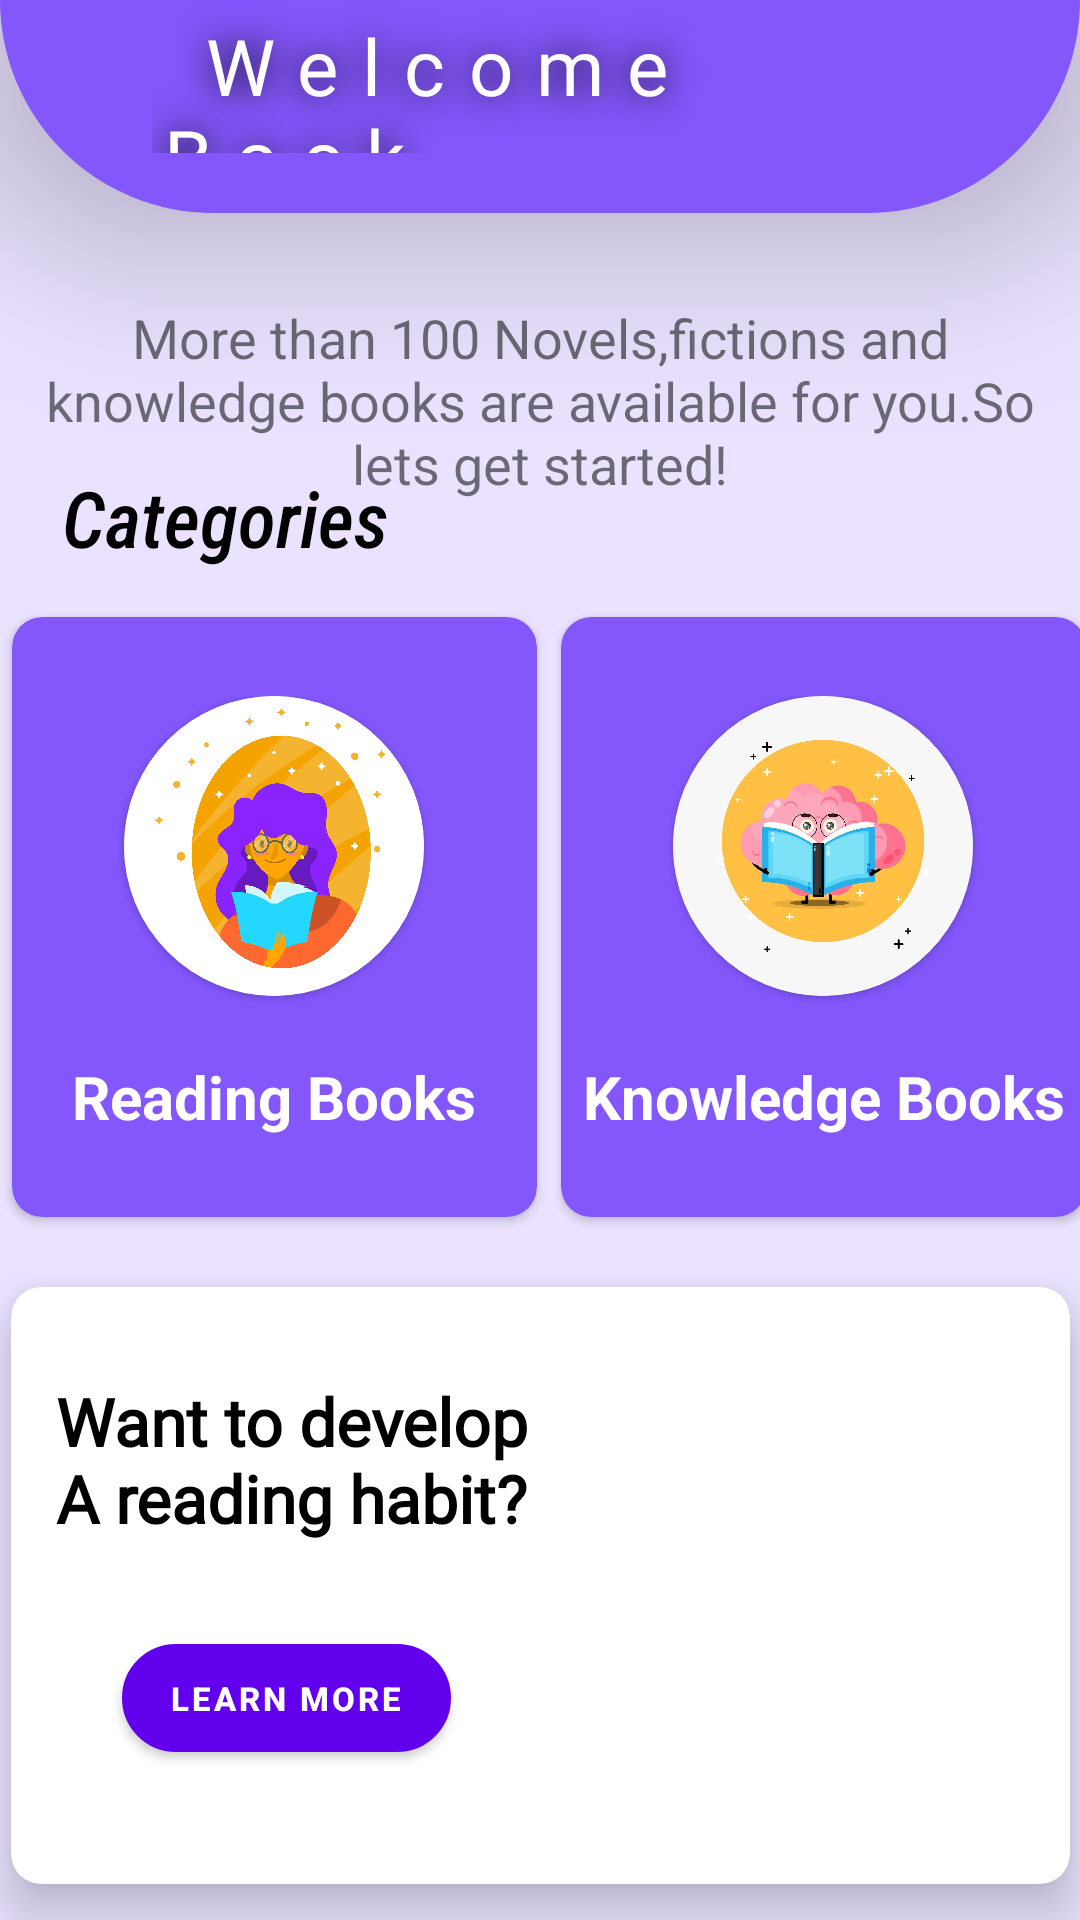

Here is an Android app screen rendered from its layout file. Give the layout XML and the strings, colors and styles it references.
<!-- AndroidManifest.xml: application theme Theme.MyStore -->
<!-- res/layout/activity_user_choice.xml -->
<?xml version="1.0" encoding="utf-8"?>
<androidx.constraintlayout.widget.ConstraintLayout xmlns:android="http://schemas.android.com/apk/res/android"
    xmlns:app="http://schemas.android.com/apk/res-auto"
    xmlns:tools="http://schemas.android.com/tools"
    android:layout_width="match_parent"
    android:layout_height="match_parent"
    android:background="#EAE2FF"

    tools:context=".UserChoice">

    <androidx.constraintlayout.widget.ConstraintLayout
        android:id="@+id/layout"
        android:layout_width="match_parent"
        android:layout_height="wrap_content"
        android:background="@drawable/shape_welcome"
        android:elevation="40dp"
        app:layout_constraintBottom_toBottomOf="parent"
        app:layout_constraintEnd_toEndOf="parent"
        app:layout_constraintHorizontal_bias="0.0"
        app:layout_constraintStart_toStartOf="parent"
        app:layout_constraintTop_toTopOf="parent"
        app:layout_constraintVertical_bias="0.0">

        <TextView
            android:id="@+id/textView7"
            android:layout_width="258dp"
            android:layout_height="51dp"
            android:layout_marginBottom="20dp"
            android:elegantTextHeight="true"
            android:elevation="35sp"
            android:fontFamily="@font/bangers"
            android:letterSpacing="0.3"
            android:shadowColor="@color/black"
            android:shadowDx="0"
            android:shadowDy="0"
            android:shadowRadius="30"
            android:text=" Welcome Back"
            android:textColor="@color/white"
            android:textSize="26sp"

            app:layout_constraintBottom_toBottomOf="parent"
            app:layout_constraintEnd_toEndOf="parent"
            app:layout_constraintHorizontal_bias="0.496"
            app:layout_constraintStart_toStartOf="parent"
            app:layout_constraintTop_toTopOf="parent"
            app:layout_constraintVertical_bias="0.0" />


    </androidx.constraintlayout.widget.ConstraintLayout>

    <TextView
        android:id="@+id/textView9"
        android:layout_width="wrap_content"
        android:layout_height="wrap_content"
        android:layout_marginStart="25dp"
        android:layout_marginEnd="25dp"
        android:layout_marginBottom="30dp"
        android:gravity="center"
        android:text="More than 100 Novels,fictions and knowledge books are available for you.So lets get started!"
        android:textSize="18sp"
        app:layout_constraintBottom_toBottomOf="parent"
        app:layout_constraintEnd_toEndOf="parent"
        app:layout_constraintStart_toStartOf="parent"
        app:layout_constraintTop_toBottomOf="@id/layout"
        app:layout_constraintVertical_bias="0.062" />

    <TextView
        android:id="@+id/textView8"
        android:layout_width="wrap_content"
        android:layout_height="wrap_content"
        android:fontFamily="sans-serif-condensed-medium"
        android:text="Categories"

        android:textColor="@color/black"
        android:textSize="26sp"

        android:textStyle="italic"
        app:layout_constraintBottom_toTopOf="@+id/linearLayout"
        app:layout_constraintEnd_toEndOf="parent"
        app:layout_constraintHorizontal_bias="0.082"
        app:layout_constraintStart_toStartOf="parent"
        app:layout_constraintTop_toBottomOf="@id/layout"
        app:layout_constraintVertical_bias="0.878" />

    <LinearLayout
        android:id="@+id/linearLayout"
        android:layout_width="wrap_content"
        android:layout_height="wrap_content"
        android:orientation="horizontal"
        app:layout_constraintBottom_toBottomOf="parent"
        app:layout_constraintEnd_toEndOf="parent"
        app:layout_constraintHorizontal_bias="0.487"
        app:layout_constraintStart_toStartOf="parent"
        app:layout_constraintTop_toBottomOf="@+id/layout"
        app:layout_constraintVertical_bias="0.362">

        <androidx.cardview.widget.CardView
            android:id="@+id/cardview1"
            android:layout_width="175dp"
            android:layout_height="200dp"
            app:cardBackgroundColor="#8357FB"
            app:cardCornerRadius="10dp"
            android:elevation="10dp"
            android:layout_margin="4dp"
            app:layout_constraintBottom_toTopOf="parent"
            app:layout_constraintEnd_toEndOf="parent"
            app:layout_constraintStart_toStartOf="parent"
            app:layout_constraintTop_toBottomOf="@id/textView7">


            <LinearLayout
                android:layout_width="wrap_content"
                android:layout_height="wrap_content"
                android:layout_gravity="center"
                android:orientation="vertical">

                <androidx.cardview.widget.CardView
                    android:layout_width="wrap_content"
                    android:layout_height="wrap_content"
                    android:layout_gravity="center"
                    android:elevation="10dp"
                    app:cardCornerRadius="50dp"
                    app:cardElevation="1dp">

                    <ImageView
                        android:id="@+id/image1"
                        android:layout_width="100dp"
                        android:layout_height="100dp"
                        android:layout_gravity="center"
                        android:src="@drawable/reading_book" />
                </androidx.cardview.widget.CardView>

                <TextView
                    android:layout_width="wrap_content"
                    android:layout_height="wrap_content"
                    android:gravity="center"
                    android:paddingTop="20dp"
                    android:text="Reading Books"
                    android:textColor="@color/white"
                    android:textSize="20sp"
                    android:textStyle="bold" />
            </LinearLayout>

        </androidx.cardview.widget.CardView>


        <androidx.cardview.widget.CardView
            android:id="@+id/cardview2"
            android:layout_width="175dp"
            android:layout_height="200dp"
            android:layout_marginStart="30dp"
            app:cardBackgroundColor="#8357FB"
            app:cardCornerRadius="10dp"
            android:elevation="10dp"
            android:layout_margin="4dp"
            app:layout_constraintBottom_toTopOf="parent"
            app:layout_constraintEnd_toEndOf="parent"
            app:layout_constraintStart_toStartOf="parent"
            app:layout_constraintTop_toBottomOf="@id/textView7">

            <LinearLayout
                android:layout_width="wrap_content"
                android:layout_height="wrap_content"
                android:layout_gravity="center"
                android:orientation="vertical">

                <androidx.cardview.widget.CardView
                    android:layout_width="wrap_content"
                    android:layout_height="wrap_content"
                    android:layout_gravity="center"
                    android:elevation="10dp"
                    app:cardCornerRadius="50dp"
                    app:cardElevation="1dp">

                    <ImageView
                        android:id="@+id/image2"
                        android:layout_width="100dp"
                        android:layout_height="100dp"
                        android:layout_gravity="center"
                        android:src="@drawable/knowledge_book" />
                </androidx.cardview.widget.CardView>

                <TextView
                    android:layout_width="wrap_content"
                    android:layout_height="wrap_content"
                    android:gravity="center"
                    android:paddingTop="20dp"
                    android:text="Knowledge Books"
                    android:textColor="@color/white"
                    android:textSize="20sp"
                    android:textStyle="bold" />
            </LinearLayout>
        </androidx.cardview.widget.CardView>


    </LinearLayout>

    <androidx.cardview.widget.CardView
        android:id="@+id/cardView"
        android:layout_width="353dp"
        android:layout_height="199dp"
        android:layout_marginStart="25dp"
        android:layout_marginEnd="25dp"
        android:elevation="10dp"
        android:layout_margin="4dp"
        android:foregroundGravity="center"
        app:cardBackgroundColor="@color/white"
        app:cardCornerRadius="10dp"
        app:cardElevation="10dp"
        app:layout_constraintBottom_toBottomOf="parent"
        app:layout_constraintEnd_toEndOf="parent"
        app:layout_constraintHorizontal_bias="0.444"
        app:layout_constraintStart_toStartOf="parent"
        app:layout_constraintTop_toBottomOf="@id/linearLayout"
        app:layout_constraintVertical_bias="0.663" >
        <LinearLayout
            android:layout_width="match_parent"
            android:layout_height="match_parent"
            android:orientation="horizontal"
            >

            <LinearLayout
                android:layout_width="184dp"
                android:layout_height="match_parent"
                android:orientation="vertical">

                <TextView
                    android:layout_width="170dp"
                    android:layout_height="69dp"
                    android:layout_marginStart="15dp"
                    android:layout_marginTop="30dp"
                    android:fontFamily="@font/architects_daughter"
                    android:text="Want to develop A reading habit?"
                    android:textColor="@color/black"
                    android:textSize="22sp"
                    android:textStyle="bold" />

                <com.google.android.material.button.MaterialButton
                    android:layout_width="wrap_content"
                    android:layout_height="36dp"
                    android:layout_gravity="center"
                    android:background="@drawable/button_rounded"
                    android:text="Learn More"
                    android:textSize="11sp"
                    android:textStyle="bold"
                    android:layout_marginTop="20dp"/>
            </LinearLayout>

            <ImageView
                android:layout_width="153dp"
                android:layout_height="149dp"
                android:layout_gravity="center"
                android:src="@drawable/thinking" />

        </LinearLayout>
    </androidx.cardview.widget.CardView>

</androidx.constraintlayout.widget.ConstraintLayout>
<!-- resources referenced by this layout -->
<resources>
  <!-- drawable button_rounded (drawable) -->
  <?xml version="1.0" encoding="utf-8"?>
  <shape xmlns:android="http://schemas.android.com/apk/res/android"
      android:shape="rectangle">
  
      <solid
          android:color="#7C4DFF"
          />
       <stroke android:width="10px" android:color="@color/white"/>
      <corners
          android:radius="25dp"/>
  </shape>
  <!-- drawable knowledge_book: webp bitmap (drawable, 48774 bytes) -->
  <!-- drawable reading_book: jpg bitmap (drawable, 176990 bytes) -->
  <!-- drawable shape_welcome (drawable) -->
  <?xml version="1.0" encoding="utf-8"?>
  <shape xmlns:android="http://schemas.android.com/apk/res/android">
      <solid android:color="#8357FB"/>
  
      <corners android:bottomLeftRadius="90dp"
          android:bottomRightRadius="90dp"/>
  
  
  
  </shape>
  <style name="Theme.MyStore" parent="Theme.MaterialComponents.DayNight.NoActionBar">
          
          <item name="colorPrimary">@color/purple_500</item>
          <item name="colorPrimaryVariant">@color/purple_700</item>
          <item name="colorOnPrimary">@color/white</item>
          
          <item name="colorSecondary">@color/teal_200</item>
          <item name="colorSecondaryVariant">@color/teal_700</item>
          <item name="colorOnSecondary">@color/black</item>
          
          <item name="android:statusBarColor" tools:targetApi="l">?attr/colorPrimaryVariant</item>
          
      </style>
  <!-- not gathered from this repository: default colours our renderer supplied (Android Studio template values) -->
  <color name="purple_500">#FF6200EE</color>
  <color name="purple_700">#FF3700B3</color>
  <color name="teal_200">#FF03DAC5</color>
  <color name="teal_700">#FF018786</color>
  <color name="black">#FF000000</color>
  <color name="white">#FFFFFFFF</color>
</resources>
